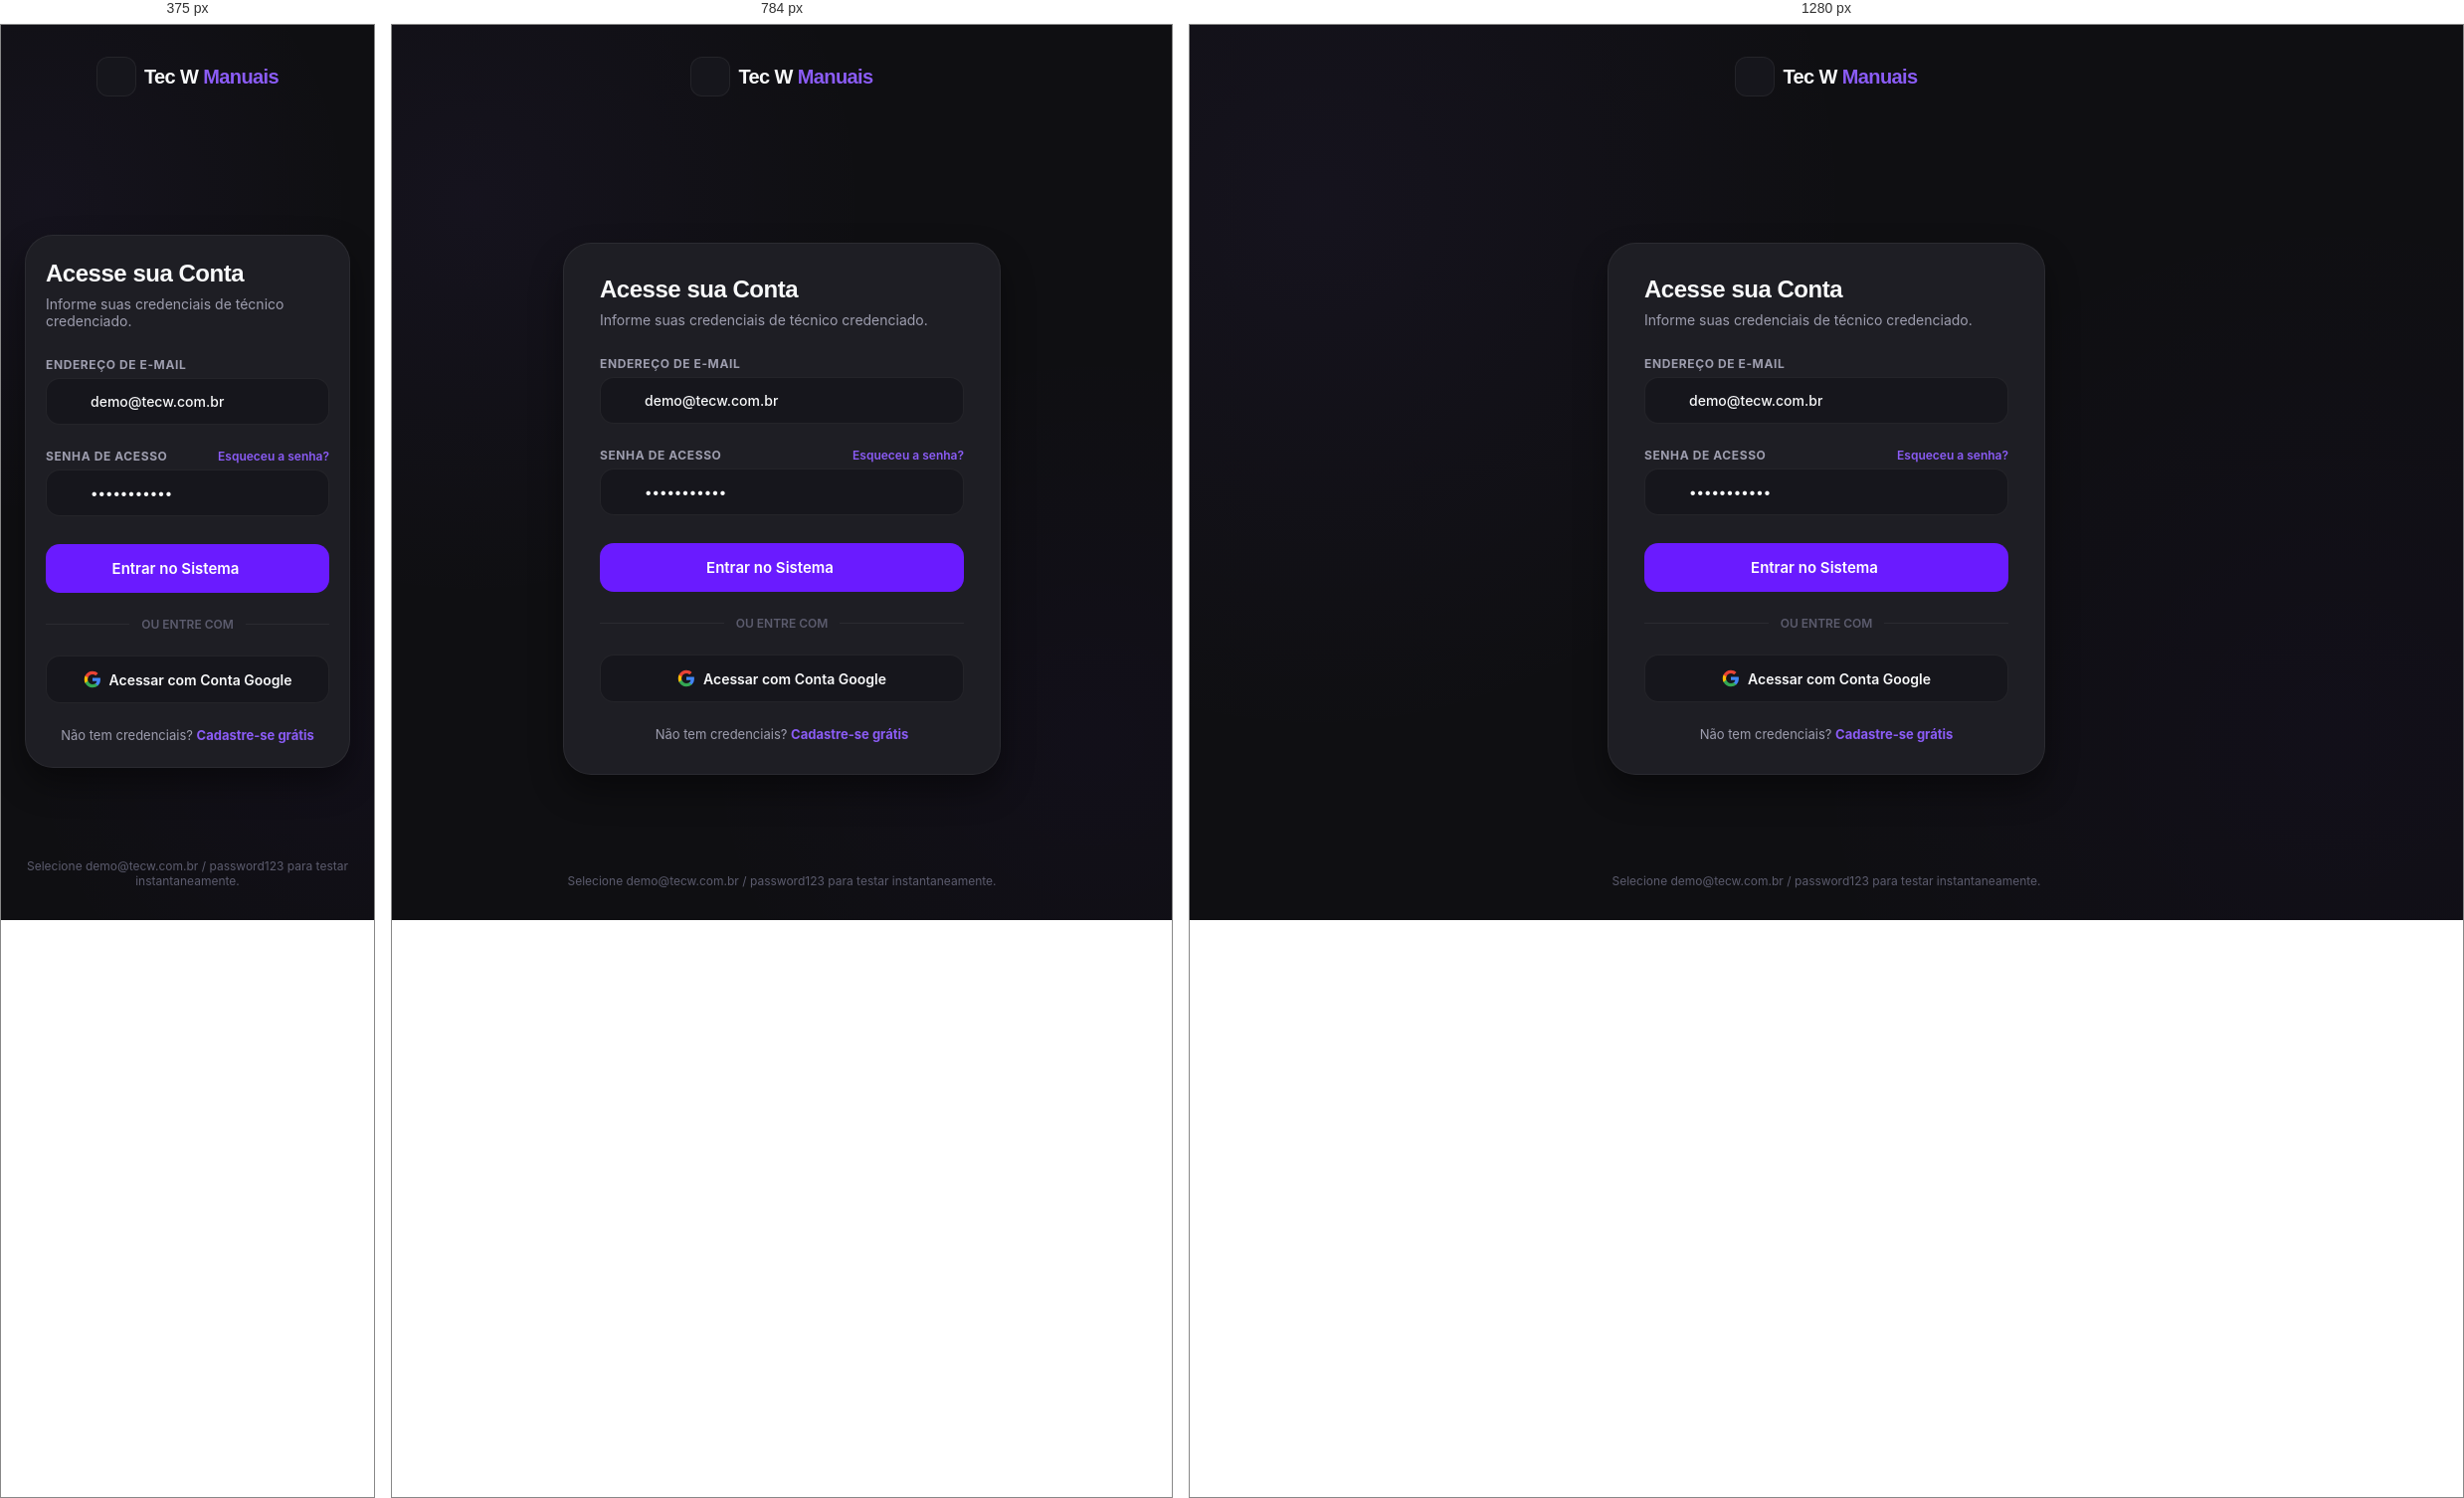
Rendered at 375 px, 784 px and 1280 px, left to right.

<!-- file: login.html -->
<!DOCTYPE html>
<html lang="pt-BR" class="dark">
<head>
  <meta charset="UTF-8" />
  <meta name="viewport" content="width=device-width, initial-scale=1.0" />
  <title>Entrar - Tec W Manuais</title>
  
  <link rel="stylesheet" href="css/style.css" />
  <link rel="stylesheet" href="css/components.css" />
  <link rel="stylesheet" href="css/pages.css" />
  <link rel="stylesheet" href="css/animations.css" />
  <link rel="stylesheet" href="css/responsive.css" />
  
  <link href="https://fonts.googleapis.com/icon?family=Material+Icons+Outlined" rel="stylesheet" />
</head>
<body data-page="login" class="dark">

  <div class="auth-page fade-in">
    <!-- Mini header/brand -->
    <div class="auth-header">
      <div class="auth-logo">
        <div class="brand-icon">
          <i data-lucide="cpu" style="color: var(--primary-light); width: 22px; height: 22px;"></i>
        </div>
        <span class="brand-title">Tec W <span style="color: var(--primary-light);">Manuais</span></span>
      </div>
    </div>

    <!-- Login card -->
    <div class="auth-card scale-in">
      <h2 class="auth-card-title">Acesse sua Conta</h2>
      <p class="auth-card-subtitle">Informe suas credenciais de técnico credenciado.</p>
      
      <form id="login-form" style="display: flex; flex-direction: column; gap: 0.25rem;">
        <div class="form-group">
          <label class="form-label" for="login-email">Endereço de E-mail</label>
          <div class="input-container">
            <i class="input-icon" data-lucide="mail"></i>
            <input type="email" id="login-email" class="input-field" placeholder="Ex: tecnico@empresa.com.br" required value="demo@tecw.com.br" />
          </div>
        </div>
        
        <div class="form-group" style="margin-bottom: 1.5rem;">
          <div style="display: flex; justify-content: space-between; align-items: center;">
            <label class="form-label" for="login-password">Senha de Acesso</label>
            <a href="#" style="font-size: 0.75rem; font-weight: 600; color: var(--primary-light);">Esqueceu a senha?</a>
          </div>
          <div class="input-container">
            <i class="input-icon" data-lucide="lock"></i>
            <input type="password" id="login-password" class="input-field" placeholder="Insira sua senha" required value="password123" />
          </div>
        </div>
        
        <button type="submit" class="btn btn-primary" style="width: 100%; padding: 0.875rem; border-radius: 14px; font-size: 0.9375rem;">
          <span>Entrar no Sistema</span>
          <i data-lucide="log-in" style="width: 16px; height: 16px;"></i>
        </button>
      </form>
      
      <div class="divider">
        <span>Ou entre com</span>
      </div>
      
      <button id="btn-google-login" class="btn btn-secondary" style="width: 100%; padding: 0.875rem; border-radius: 14px; justify-content: center;">
        <svg viewBox="0 0 24 24" style="width: 18px; height: 18px;">
          <path d="M22.56 12.25c0-.78-.07-1.53-.2-2.25H12v4.26h5.92c-.26 1.37-1.04 2.53-2.21 3.31v2.77h3.57c2.08-1.92 3.28-4.74 3.28-8.09z" fill="#4285F4"/>
          <path d="M12 23c2.97 0 5.46-.98 7.28-2.66l-3.57-2.77c-.98.66-2.23 1.06-3.71 1.06-2.86 0-5.29-1.93-6.16-4.53H2.18v2.84C3.99 20.53 7.7 23 12 23z" fill="#34A853"/>
          <path d="M5.84 14.09c-.22-.66-.35-1.36-.35-2.09s.13-1.43.35-2.09V7.06H2.18C1.43 8.55 1 10.22 1 12s.43 3.45 1.18 4.94l2.85-2.22.81-.63z" fill="#FBBC05"/>
          <path d="M12 5.38c1.62 0 3.06.56 4.21 1.64l3.15-3.15C17.45 2.09 14.97 1 12 1 7.7 1 3.99 3.47 2.18 7.06l3.66 2.84c.87-2.6 3.3-4.52 6.16-4.52z" fill="#EA4335"/>
        </svg>
        <span>Acessar com Conta Google</span>
      </button>

      <p class="auth-footer-text">Não tem credenciais? <a href="register.html">Cadastre-se grátis</a></p>
    </div>

    <!-- Small credit footer -->
    <div style="text-align: center; font-size: 0.75rem; color: var(--text-super-muted);">
      Selecione demo@tecw.com.br / password123 para testar instantaneamente.
    </div>
  </div>

  <!-- Scripts -->
  <script src="https://unpkg.com/lucide@latest"></script>
  <script>
    if (window.lucide) {
      window.lucide.createIcons();
    }
  </script>
  <!-- Firebase Initialization Script -->
  <script type="module">
    // Import the functions you need from the SDKs you need
    import { initializeApp } from "https://www.gstatic.com/firebasejs/12.15.0/firebase-app.js";
    import { getAnalytics } from "https://www.gstatic.com/firebasejs/12.15.0/firebase-analytics.js";
    // TODO: Add SDKs for Firebase products that you want to use
    // https://firebase.google.com/docs/web/setup#available-libraries

    // Your web app's Firebase configuration
    // For Firebase JS SDK v7.20.0 and later, measurementId is optional
    const firebaseConfig = {
      apiKey: "AIzaSyB_Ycp1FFAjsG3SvUXpuisaKVQVp-5MTmE",
      authDomain: "tec-w-manuais-14ec1.firebaseapp.com",
      projectId: "tec-w-manuais-14ec1",
      storageBucket: "tec-w-manuais-14ec1.firebasestorage.app",
      messagingSenderId: "219289123684",
      appId: "1:219289123684:web:db66c9fd4ebe77e0209871",
      measurementId: "G-M9DBK6Z34X"
    };

    // Initialize Firebase
    const app = initializeApp(firebaseConfig);
    const analytics = getAnalytics(app);
  </script>

  <script type="module" src="js/app.js"></script>
</body>
</html>


/* @media block from responsive.css */
@media (max-width: 576px) {
  .hero-title {
    font-size: 1.85rem;
  }
  
  .auth-card {
    padding: 1.5rem 1.25rem;
  }
  
  .stats-grid {
    gap: 0.5rem;
  }
  
  .stat-card {
    padding: 0.75rem 0.5rem;
  }
  
  .stat-value {
    font-size: 1.25rem;
  }
  
  .manuals-grid {
    grid-template-columns: 1fr;
    gap: 1rem;
    padding: 1rem;
  }
  
  .pdf-page-mockup {
    padding: 1.25rem;
    min-height: 70vh;
  }
}

/* @media block from responsive.css */
@media (min-width: 577px) and (max-width: 992px) {
  .hero-title {
    font-size: 2.25rem;
  }
  
  .manuals-grid {
    grid-template-columns: repeat(2, 1fr);
  }
}

/* @media block from responsive.css */
@media (min-width: 993px) {
  .manuals-grid {
    grid-template-columns: repeat(3, 1fr);
  }
  
  /* On desktop, we can display sidebar widgets or dual panes */
  .profile-layout-container {
    display: grid;
    grid-template-columns: 320px 1fr;
    gap: 2rem;
    max-width: 1200px;
    margin: 2rem auto;
    padding: 0 1.5rem;
  }
  
  .profile-hero {
    border: 1px solid var(--border-color);
    border-radius: 24px;
    background-color: var(--card-bg);
    height: fit-content;
  }
  
  .profile-stats-section {
    margin: 0;
  }
}